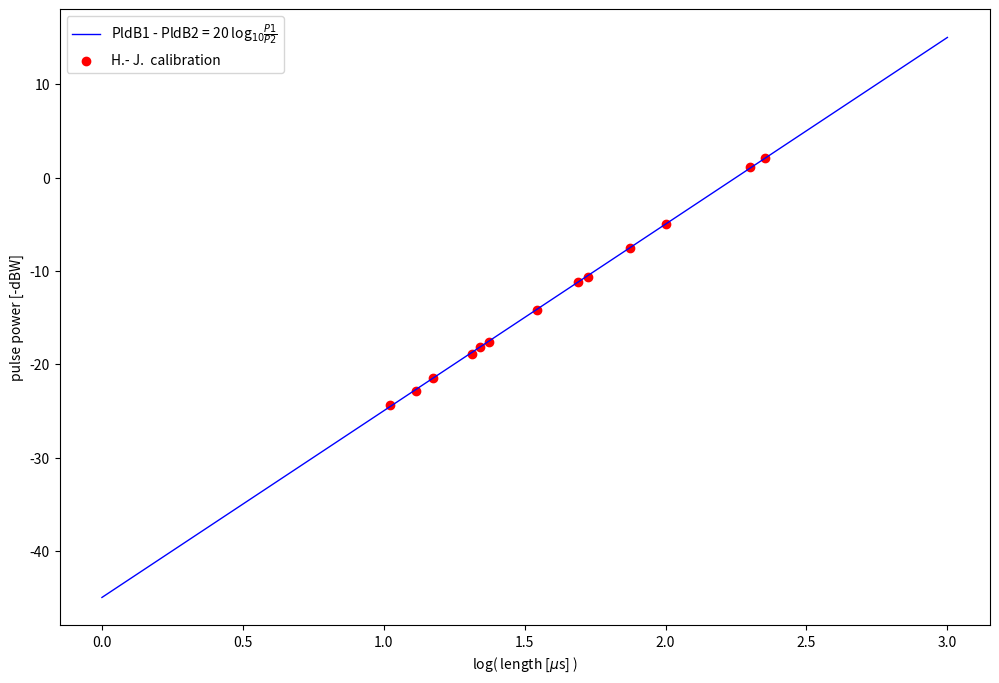

Reproduce this figure in Python.
"""This module sets all the spectrometer-specific parameters, such as
frequencies, pulse powers, etc
"""
from math import log10, fabs

try:
    import matplotlib.pyplot as plt
    import numpy as np
except:
    pass

WATER_FREQUENCY = 600.13281495

ROUTING = {'f1': 'H', 'f2': 'N', 'f3': 'C1', 'f4': 'D'}

PULSE_POWER = {
    "C13":
        {"rect": """
10.5    -24.4
13    -22.8
15.0    -21.45
20.5    -18.85
22    -18.1
23.7    -17.55
35.0    -14.2
49    -11.15
53    -10.6
75.0    -7.5
100.0   -4.95
200    1.15
225.0   2.1
""",
         "sinc1.0": """
150    -5.8
"""},

    "N15":
        {"rect": """
40    -23.2
200    -9.2
"""},

    "H1":
        {"rect": """
6.47    -13.0
785.65    29
""",
         "sinc1.0": """
1897    26
"""},

    "H2":
        {"rect": """
93.0    -14.7
120 -12.8
"""}
}

for nuc in PULSE_POWER:
    for pulse in PULSE_POWER[nuc]:
        s = PULSE_POWER[nuc][pulse].strip().split('\n')
        pp = []
        for x in s:
            l = x.split()
            pp.append((float(l[0]), float(l[1])))
        PULSE_POWER[nuc][pulse] = sorted(pp, key=lambda tup: tup[0])


def get_pulse_power(nuc, pulse, length, nearby=False):
    """ Calculates pulse power based on spectrometer calibration set in
    dict PULSE_POWER

    Args:
        nuc: Nucleus
        pulse: pulse type
        nearby: If nearby = True then the closest value in the dict is used.
        Otherwise the pulse power is extrapolated from the closest value.

    Returns:
        A tupel (pulse length in microns, pulse power in -dBW)
    """
    pp = PULSE_POWER[nuc][pulse]
    mp = min(pp, key=lambda p: fabs(log10(length / p[0])))
    if nearby:
        return mp
    dp = 20 * log10(length / mp[0])
    ppo = mp[1] + dp
    return (length, ppo)


def plot(lin=True):
    fig = plt.figure(figsize=(12, 8), dpi=80)
    plot = fig.add_subplot(111)
    plot.set_xlabel('pulse length ['r'$\mu$s]')
    plot.set_ylabel('pulse power [-dBW]')

    logdata = []
    for length, dB in PULSE_POWER['C13']['rect']:
        logdata.append((length, dB))
    Xdata, Ydata = zip(*logdata)
    length0, dB0 = Xdata[2], Ydata[2]

    X = np.linspace(5, 240, 256, endpoint=True)
    Y = dB0 + 20 * np.log10(X / (length0))

    color = ['blue', 'orange', 'green', 'red', 'purple', 'brown', 'pink', 'gray',
             'olive', 'cyan']

    lin = 1  # lin = 1 for linear plot
    if lin:
        plot.set_xlabel('log( length ['r'$\mu$s] )')
        lindata = []
        for length, dB in PULSE_POWER['C13']['rect']:
            lindata.append((log10(length), dB))
        Xdata, Ydata = zip(*lindata)
        X = np.linspace(0, 3, 256, endpoint=True)
        Y = dB0 - 20 * np.log10(length0) + 20 * X

    plot.plot(X, Y, color=color[0], linewidth=1.0,
              linestyle='-', label='PldB1 - PldB2 = 20 log'r'$_{10}\frac{P1}{P2}$')

    plot.scatter(Xdata, Ydata, color='red', label='H.- J.  calibration')
    plot.legend(loc='upper left')
    plt.show()
    return


#####       Plot of pulse powers        #####
if __name__ == '__main__':
    plot()
